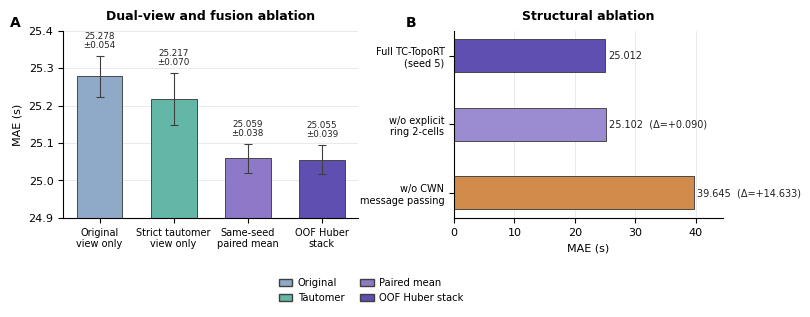

This figure's Python source:
from pathlib import Path
import numpy as np
import matplotlib.pyplot as plt
from matplotlib.patches import Patch

# =========================
# Output
# =========================
OUT_DIR = Path("manuscript_figures_final")
OUT_DIR.mkdir(parents=True, exist_ok=True)

OUT_PDF = OUT_DIR / "fig5_ablation_summary.pdf"
OUT_PNG = OUT_DIR / "fig5_ablation_summary.png"

# =========================
# Data
# =========================
# Panel A: dual-view and fusion ablation, five-seed mean ± std
dual_labels = [
    "Original\nview only",
    "Strict tautomer\nview only",
    "Same-seed\npaired mean",
    "OOF Huber\nstack",
]
dual_mae = np.array([25.278, 25.217, 25.059, 25.055], dtype=float)
dual_std = np.array([0.054, 0.070, 0.038, 0.039], dtype=float)

# Panel B: structural ablation, corresponding structural-ablation runs
struct_labels = [
    "Full TC-TopoRT\n(seed 5)",
    "w/o explicit\nring 2-cells",
    "w/o CWN\nmessage passing",
]
struct_mae = np.array([25.012, 25.102, 39.645], dtype=float)
struct_delta = struct_mae - struct_mae[0]

# =========================
# Style
# =========================
plt.rcParams.update({
    "font.family": "DejaVu Sans",
    "font.size": 8,
    "axes.linewidth": 0.8,
    "pdf.fonttype": 42,
    "ps.fonttype": 42,
})

C_ORIG = "#8FA9C9"
C_TAUT = "#63B7A6"
C_MEAN = "#8D79C7"
C_STACK = "#5E4FB0"

C_FULL = "#5E4FB0"
C_RING = "#9B8BD0"
C_CWN = "#D18B4A"

EDGE = "#3F3F3F"
GRID = "#E6E6E6"
TEXT = "#222222"

# =========================
# Figure
# =========================
fig = plt.figure(figsize=(7.25, 3.25))
gs = fig.add_gridspec(
    1, 2,
    width_ratios=[1.12, 1.02],
    left=0.075,
    right=0.985,
    top=0.885,
    bottom=0.31,
    wspace=0.34,
)

# =========================
# Panel A
# =========================
ax1 = fig.add_subplot(gs[0, 0])

x = np.arange(len(dual_labels))
colors = [C_ORIG, C_TAUT, C_MEAN, C_STACK]

bars = ax1.bar(
    x,
    dual_mae,
    yerr=dual_std,
    capsize=3,
    width=0.62,
    color=colors,
    edgecolor=EDGE,
    linewidth=0.65,
    error_kw={
        "elinewidth": 0.8,
        "capthick": 0.8,
        "ecolor": EDGE,
    },
)

ax1.set_title("Dual-view and fusion ablation", fontsize=9, fontweight="bold", pad=8)
ax1.set_ylabel("MAE (s)")
ax1.set_xticks(x)
ax1.set_xticklabels(dual_labels, fontsize=7)
ax1.set_ylim(24.90, 25.40)
ax1.set_yticks([24.9, 25.0, 25.1, 25.2, 25.3, 25.4])
ax1.grid(axis="y", color=GRID, linewidth=0.6, linestyle="-", zorder=0)
ax1.set_axisbelow(True)
ax1.spines["top"].set_visible(False)
ax1.spines["right"].set_visible(False)

for i, (b, m, s) in enumerate(zip(bars, dual_mae, dual_std)):
    ax1.text(
        b.get_x() + b.get_width() / 2,
        m + s + 0.018,
        f"{m:.3f}\n±{s:.3f}",
        ha="center",
        va="bottom",
        fontsize=6.3,
        color=TEXT,
        linespacing=0.9,
    )

ax1.text(
    -0.18, 1.08, "A",
    transform=ax1.transAxes,
    fontsize=10,
    fontweight="bold",
    va="top",
    ha="left",
)

# =========================
# Panel B
# =========================
ax2 = fig.add_subplot(gs[0, 1])

y = np.arange(len(struct_labels))
struct_colors = [C_FULL, C_RING, C_CWN]

bars2 = ax2.barh(
    y,
    struct_mae,
    height=0.48,
    color=struct_colors,
    edgecolor=EDGE,
    linewidth=0.65,
)

ax2.set_title("Structural ablation", fontsize=9, fontweight="bold", pad=8)
ax2.set_xlabel("MAE (s)")
ax2.set_yticks(y)
ax2.set_yticklabels(struct_labels, fontsize=7)
ax2.invert_yaxis()
ax2.set_xlim(0, 44.5)
ax2.set_xticks([0, 10, 20, 30, 40])
ax2.grid(axis="x", color=GRID, linewidth=0.6, linestyle="-", zorder=0)
ax2.set_axisbelow(True)
ax2.spines["top"].set_visible(False)
ax2.spines["right"].set_visible(False)

for i, (b, m, d) in enumerate(zip(bars2, struct_mae, struct_delta)):
    y0 = b.get_y() + b.get_height() / 2

    if i == 0:
        label = f"{m:.3f}"
    else:
        label = f"{m:.3f}  (Δ={d:+.3f})"

    ax2.text(
        m + 0.55,
        y0,
        label,
        ha="left",
        va="center",
        fontsize=7,
        color=TEXT,
    )

ax2.text(
    -0.18, 1.08, "B",
    transform=ax2.transAxes,
    fontsize=10,
    fontweight="bold",
    va="top",
    ha="left",
)

# =========================
# Small legend / note
# =========================
legend_handles = [
    Patch(facecolor=C_ORIG, edgecolor=EDGE, label="Original"),
    Patch(facecolor=C_TAUT, edgecolor=EDGE, label="Tautomer"),
    Patch(facecolor=C_MEAN, edgecolor=EDGE, label="Paired mean"),
    Patch(facecolor=C_STACK, edgecolor=EDGE, label="OOF Huber stack"),
]

fig.legend(
    handles=legend_handles,
    loc="lower center",
    bbox_to_anchor=(0.50, 0.02),
    ncol=2,
    frameon=False,
    fontsize=7.2,
    handlelength=1.35,
    columnspacing=1.6,
    handletextpad=0.55,
)


# =========================
# Save
# =========================
fig.savefig(OUT_PDF, bbox_inches="tight")
fig.savefig(OUT_PNG, dpi=600, bbox_inches="tight")
plt.close(fig)

print("[WROTE]", OUT_PDF)
print("[WROTE]", OUT_PNG)
